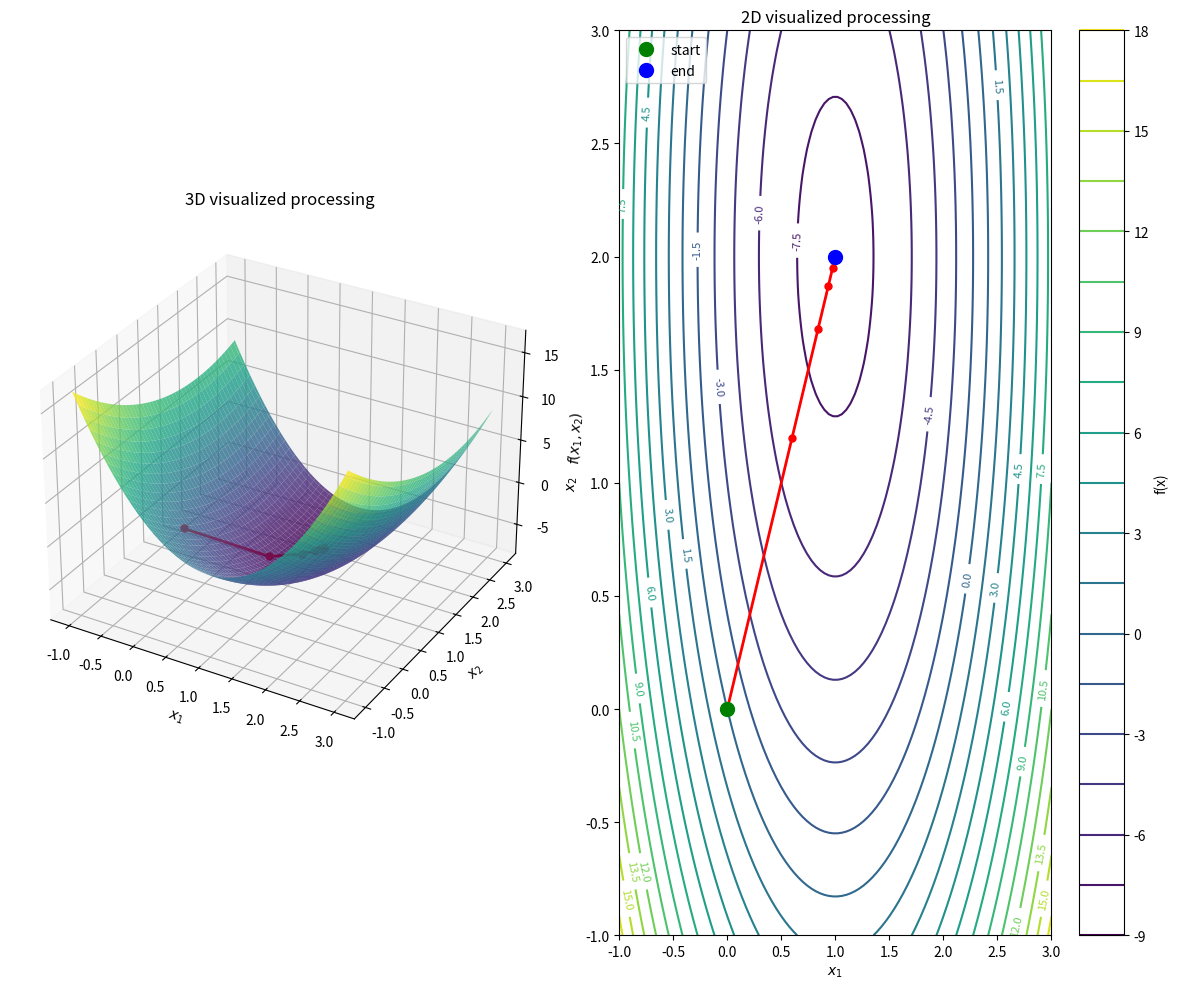

Recreate this plot in Python.
import numpy as np
import sympy as sp
from sympy.utilities.lambdify import lambdify
import matplotlib.pyplot as plt
from matplotlib import cm
from mpl_toolkits.mplot3d import Axes3D


def create_computational_functions(expr, variables):
    grad_expr = [sp.diff(expr, var) for var in variables]
    hess_expr = [[sp.diff(g, var) for var in variables] for g in grad_expr]

    func = lambdify(variables, expr, "numpy")
    grad = lambdify(variables, grad_expr, "numpy")
    hess = lambdify(variables, hess_expr, "numpy")

    def func_wrapper(x):
        return func(*x)

    def grad_wrapper(x):
        return np.array(grad(*x))

    def hess_wrapper(x):
        return np.array(hess(*x))

    return func_wrapper, grad_wrapper, hess_wrapper


def armijo(func, grad_func, x, d, alpha_init, rho, max_iter=100):
    alpha = alpha_init
    fx = func(x)
    grad_fx = grad_func(x)
    print(f'     采用Armijo线搜索准则求步长，ρ={rho}')
    print(f'     x={x},d={d}')
    for k in range(1, max_iter):
        if k == max_iter:
            print('     达到最大迭代次数，终止迭代')
            break
        print(f'     第{k}次迭代：')
        print(f'     步长α={alpha}')
        fx_next = func(x + alpha * d)
        fx_jg = fx + rho * alpha * np.dot(grad_fx, d)
        print(f'     f(x+αd)={fx_next}')
        print(f'     f(x)+ραgᵀ(x)d={fx_jg}')
        if fx_next <= fx_jg:
            print('     达到Armijo停止条件，终止迭代')
            break
        print('     α不满足停止条件，继续迭代')
        alpha = alpha * rho
    return alpha


def damped_newton_method(func, grad_func, hess_func, x0, eps=0.001, max_iteration=100, rho=0.6, visualize=True):
    x = x0
    print('采用Armijo线搜索的阻尼Newton方法')
    print('待优化函数为f(x)=4x₁²+x₂²-8x₁-4x₂')
    print(f'初始点x0={x0}精度ε={eps}')

    # 用于保存每次迭代的点
    iterations = []
    iterations.append(x.copy())

    for k in range(1, max_iteration):
        f = func(x)
        g = grad_func(x)
        g_norm = np.linalg.norm(g)
        H = hess_func(x)
        print(f'第{k}次迭代')
        print(f'x={x}')
        print(f'f(x)={f}\n▽f(x)={g}||▽f(x)||={g_norm}\n▽²f(x)=\n{H}')
        if np.linalg.norm(g) < eps:
            print('函数收敛程度达到精度，迭代结束')
            if visualize:
                plot_optimization_path(func, iterations, x1_range=(-1, 3), x2_range=(-1, 3))
            return x
        else:
            d = np.linalg.solve(H, -g)
            l = armijo(func, grad_func, x, d, 1, rho)
            x = x + l * d
            iterations.append(x.copy())  # 保存当前迭代点

    if visualize:
        plot_optimization_path(func, iterations, x1_range=(-1, 3), x2_range=(-1, 3))
    return x


def plot_optimization_path(func, iterations, x1_range=(-1, 3), x2_range=(-1, 3), resolution=100):
    """
    绘制优化路径在函数图像上的可视化
    Args:
        func: 目标函数
        iterations: 优化过程中的所有点
        x1_range: x1坐标的显示范围
        x2_range: x2坐标的显示范围
        resolution: 网格分辨率
    """
    # 创建网格
    x1 = np.linspace(x1_range[0], x1_range[1], resolution)
    x2 = np.linspace(x2_range[0], x2_range[1], resolution)
    X1, X2 = np.meshgrid(x1, x2)

    # 计算函数值
    Z = np.zeros_like(X1)
    for i in range(resolution):
        for j in range(resolution):
            Z[i, j] = func(np.array([X1[i, j], X2[i, j]]))

    # 创建图形
    fig = plt.figure(figsize=(12, 10))

    # 3D曲面图
    ax1 = fig.add_subplot(121, projection='3d')
    surf = ax1.plot_surface(X1, X2, Z, cmap=cm.viridis, alpha=0.8, linewidth=0, antialiased=True)

    # 提取迭代点的坐标
    path_x1 = [point[0] for point in iterations]
    path_x2 = [point[1] for point in iterations]
    path_z = [func(point) for point in iterations]

    # 绘制优化路径
    ax1.plot(path_x1, path_x2, path_z, 'r-o', linewidth=2, markersize=5)

    # 设置图像标题和标签
    ax1.set_title('3D visualized processing')
    ax1.set_xlabel('$x_1$')
    ax1.set_ylabel('$x_2$')
    ax1.set_zlabel('$f(x_1, x_2)$')

    # 2D等高线图
    ax2 = fig.add_subplot(122)
    contour = ax2.contour(X1, X2, Z, 20, cmap=cm.viridis)
    ax2.clabel(contour, inline=True, fontsize=8)

    # 在等高线图上绘制优化路径
    ax2.plot(path_x1, path_x2, 'r-o', linewidth=2, markersize=5)

    # 添加起点和终点标记
    ax2.plot(path_x1[0], path_x2[0], 'go', markersize=10, label='start')
    ax2.plot(path_x1[-1], path_x2[-1], 'bo', markersize=10, label='end')

    # 设置图像标题和标签
    ax2.set_title('2D visualized processing')
    ax2.set_xlabel('$x_1$')
    ax2.set_ylabel('$x_2$')
    ax2.legend()

    plt.colorbar(contour, ax=ax2, label='f(x)')
    plt.tight_layout()

    # 添加一个额外子图显示迭代数据表格
    plt.figure(figsize=(12, 6))
    ax3 = plt.subplot(111)
    ax3.axis('tight')
    ax3.axis('off')

    # 准备表格数据
    table_data = []
    for i in range(len(iterations)):
        x_val = iterations[i]
        f_val = func(x_val)
        table_data.append([i, f"{x_val[0]:.4f}", f"{x_val[1]:.4f}", f"{f_val:.4f}"])

    # 创建表格
    table = ax3.table(cellText=table_data,
                      colLabels=['iterations', 'x₁', 'x₂', 'f(x)'],
                      loc='center',
                      cellLoc='center')

    table.auto_set_font_size(False)
    table.set_fontsize(10)
    table.scale(1, 1.5)

    plt.title('optimization processing')
    plt.tight_layout()

    plt.show(block=True)


if __name__ == "__main__":
    x1, x2 = sp.symbols('x1 x2')
    arguments = [x1, x2]

    function = 4 * x1 ** 2 + x2 ** 2 - 8 * x1 - 4 * x2
    f, grad_f, hess_f = create_computational_functions(function, arguments)

    x_init = np.array([0, 0])
    x_min = damped_newton_method(f, grad_f, hess_f, x_init)
    x_res = np.around(x_min, decimals=6)
    print(f'求得极小点x={x_res}')
    print('极小值f(x)=', '%.6f' % f(x_min))
